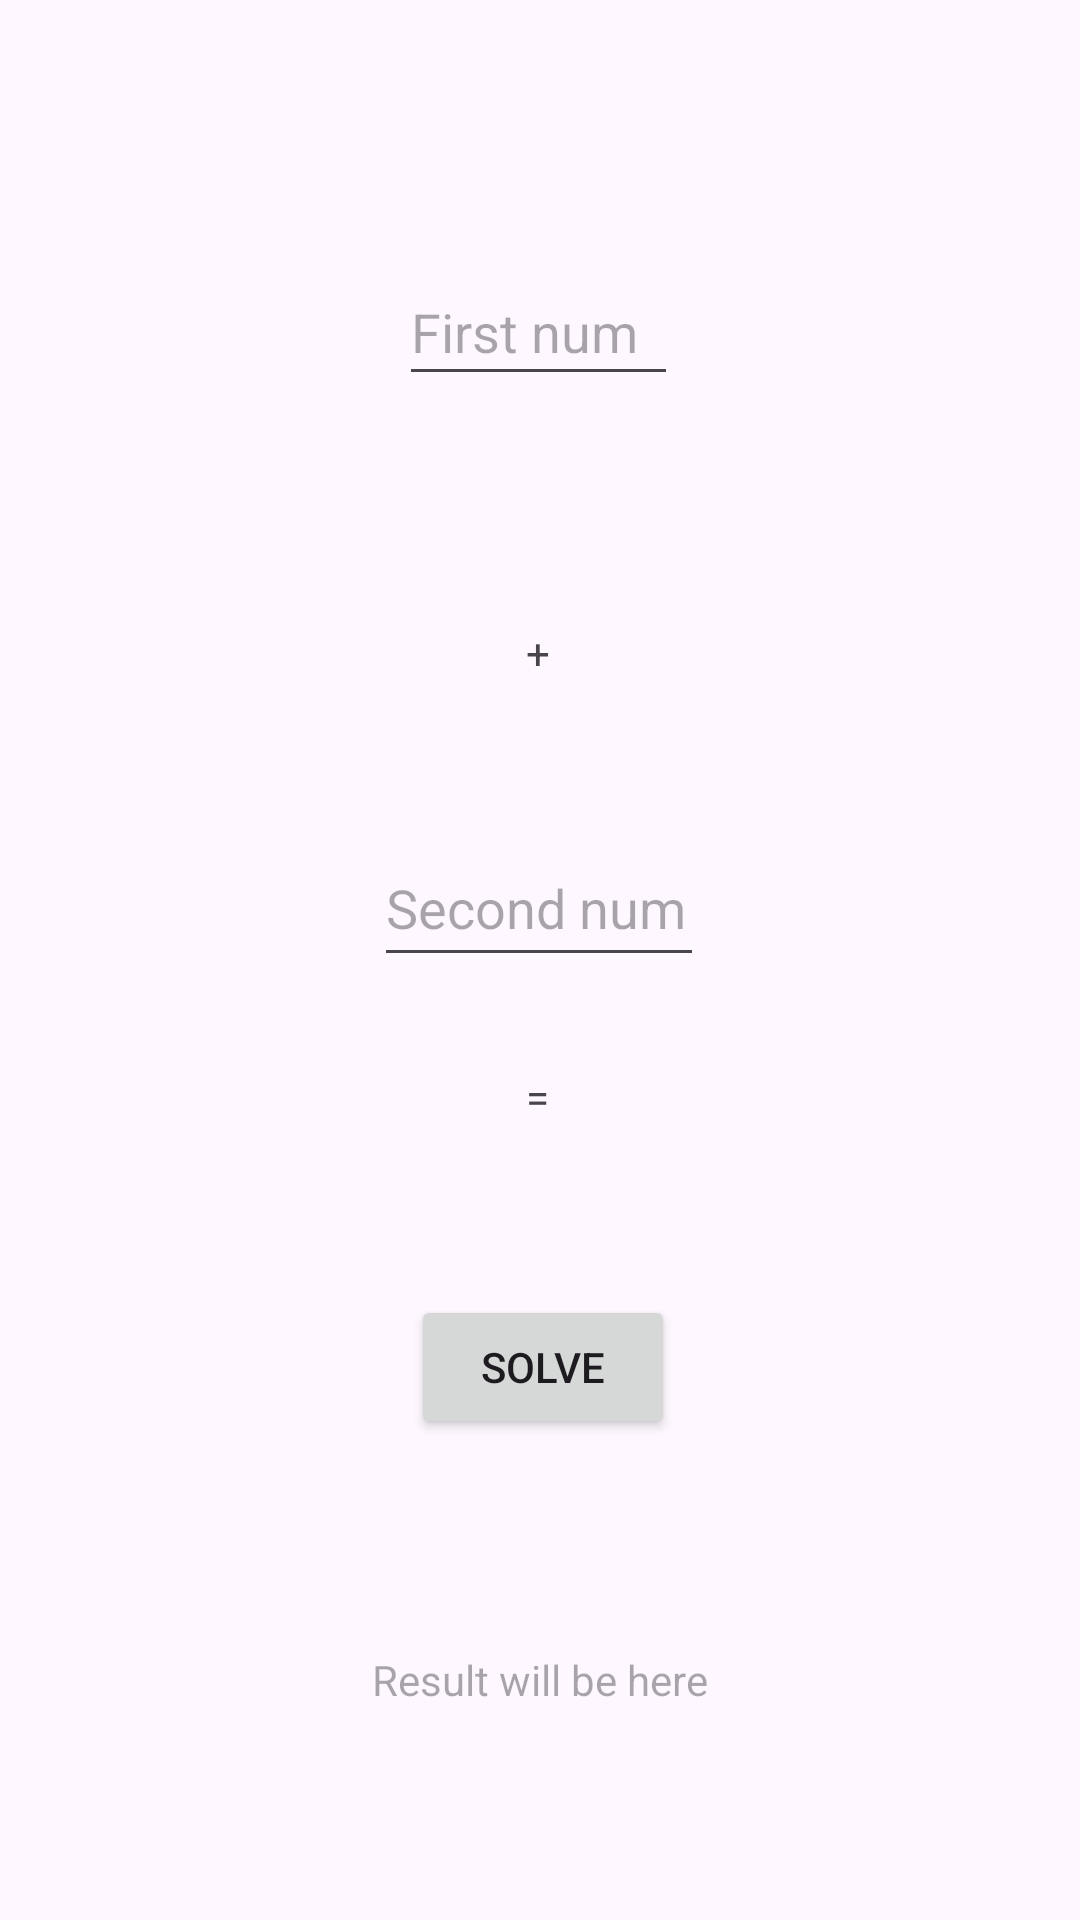

Here is an Android app screen rendered from its layout file. Give the layout XML and the strings, colors and styles it references.
<!-- AndroidManifest.xml: application theme Theme.RoniClass -->
<!-- res/layout/activity_ex1.xml -->
<?xml version="1.0" encoding="utf-8"?>
<androidx.constraintlayout.widget.ConstraintLayout xmlns:android="http://schemas.android.com/apk/res/android"
    xmlns:app="http://schemas.android.com/apk/res-auto"
    xmlns:tools="http://schemas.android.com/tools"
    android:layout_width="match_parent"
    android:layout_height="match_parent"
    tools:context=".Ex1">

    <TextView
        android:id="@+id/additionButton"
        android:layout_width="18dp"
        android:layout_height="19dp"
        android:gravity="center"
        android:text="+"
        app:layout_constraintBottom_toTopOf="@+id/secondNumber"
        app:layout_constraintEnd_toEndOf="parent"
        app:layout_constraintHorizontal_bias="0.498"
        app:layout_constraintStart_toStartOf="parent"
        app:layout_constraintTop_toTopOf="parent"
        app:layout_constraintVertical_bias="0.807" />

    <TextView
        android:id="@+id/equals"
        android:layout_width="wrap_content"
        android:layout_height="wrap_content"
        android:text="="
        app:layout_constraintBottom_toTopOf="@+id/solveButton"
        app:layout_constraintEnd_toEndOf="parent"
        app:layout_constraintHorizontal_bias="0.498"
        app:layout_constraintStart_toStartOf="parent"
        app:layout_constraintTop_toTopOf="parent"
        app:layout_constraintVertical_bias="0.863" />

    <TextView
        android:id="@+id/result"
        android:layout_width="wrap_content"
        android:layout_height="wrap_content"
        android:hint="Result will be here"
        app:layout_constraintBottom_toBottomOf="parent"
        app:layout_constraintEnd_toEndOf="parent"
        app:layout_constraintStart_toStartOf="parent"
        app:layout_constraintTop_toBottomOf="@+id/solveButton" />

    <EditText
        android:id="@+id/firstNumber"
        android:layout_width="93dp"
        android:layout_height="46dp"
        android:ems="10"
        android:hint="First num"
        android:inputType="text"
        app:layout_constraintBottom_toTopOf="@+id/additionButton"
        app:layout_constraintEnd_toEndOf="parent"
        app:layout_constraintHorizontal_bias="0.498"
        app:layout_constraintStart_toStartOf="parent"
        app:layout_constraintTop_toTopOf="parent"
        app:layout_constraintVertical_bias="0.53" />

    <EditText
        android:id="@+id/secondNumber"
        android:layout_width="110dp"
        android:layout_height="49dp"
        android:ems="10"
        android:hint="Second num"
        android:inputType="text"
        app:layout_constraintBottom_toTopOf="@+id/equals"
        app:layout_constraintEnd_toEndOf="parent"
        app:layout_constraintHorizontal_bias="0.498"
        app:layout_constraintStart_toStartOf="parent"
        app:layout_constraintTop_toTopOf="parent"
        app:layout_constraintVertical_bias="0.901" />

    <Button
        android:id="@+id/solveButton"
        android:layout_width="wrap_content"
        android:layout_height="wrap_content"
        android:text="Solve"
        app:layout_constraintBottom_toBottomOf="parent"
        app:layout_constraintEnd_toEndOf="parent"
        app:layout_constraintHorizontal_bias="0.504"
        app:layout_constraintStart_toStartOf="parent"
        app:layout_constraintTop_toTopOf="parent"
        app:layout_constraintVertical_bias="0.729" />

</androidx.constraintlayout.widget.ConstraintLayout>
<!-- resources referenced by this layout -->
<resources>
  <style name="Theme.RoniClass" parent="Base.Theme.RoniClass" />
  <style name="Base.Theme.RoniClass" parent="Theme.Material3.DayNight.NoActionBar">
          
          
      </style>
</resources>
